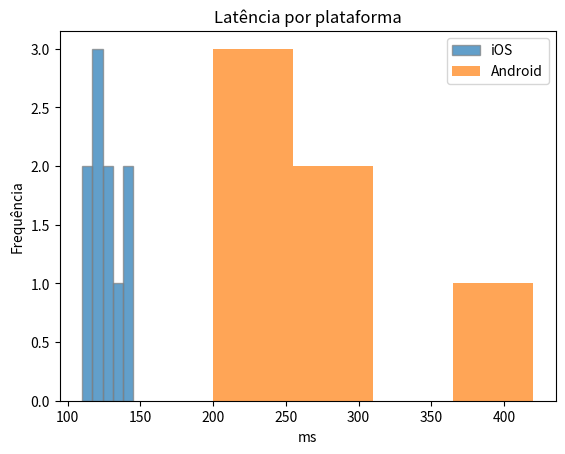

Here is the Python script that generated this plot:
import matplotlib.pyplot as plt
ios = [110,115,118,120,121,125,130,135,140,145]
android = [200,220,240,260,300,420]
plt.hist(ios, bins="auto", alpha=0.7, label="iOS" , edgecolor="gray")
plt.hist(android, bins="auto", alpha=0.7, label="Android")
plt.title("Latência por plataforma")
plt.xlabel("ms")
plt.ylabel("Frequência")
plt.legend()
plt.show()